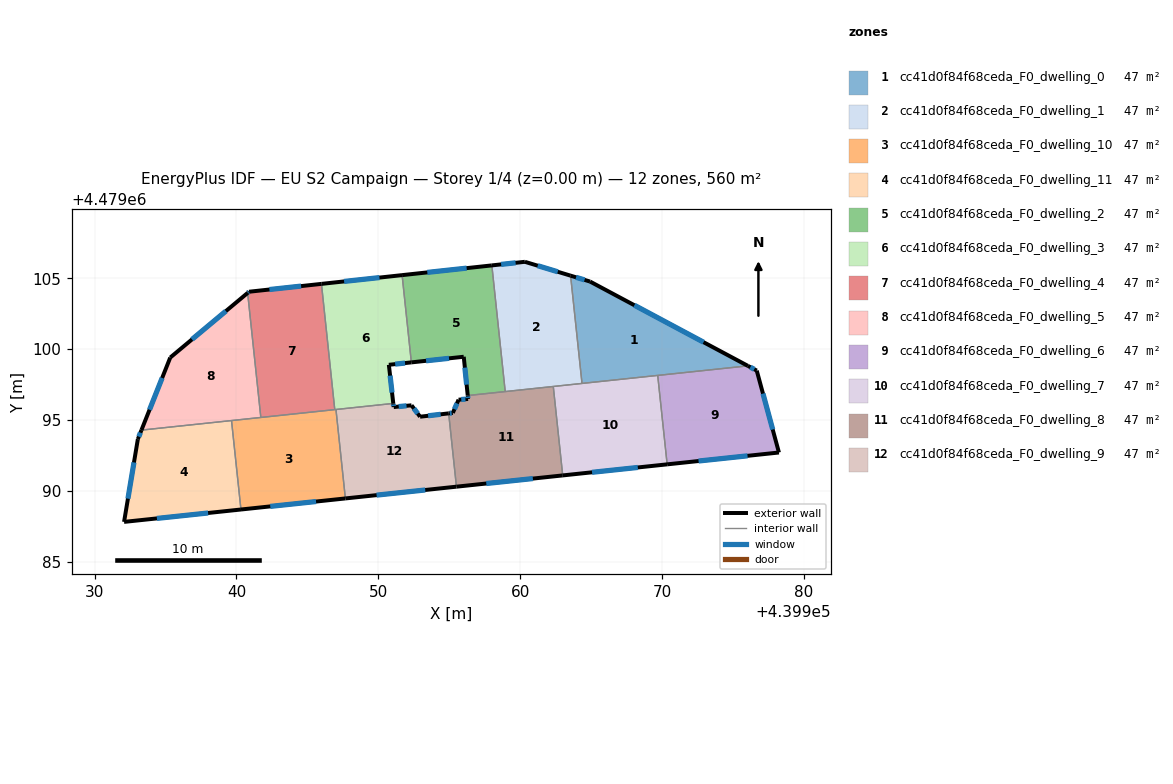
=== STOREY PLAN SPEC (per zone: floor XY polygon, exterior-wall plan segments, windows/doors) ===
zone 1: cc41d0f84f68ceda_F0_dwelling_0  (46.7 m²)
  floor: (439976.05, 4479098.82) (439964.93, 4479104.77) (439963.55, 4479105.18) (439964.36, 4479097.58)
  exterior wall: (439963.55, 4479105.18) – (439964.93, 4479104.77)  [1.4 m]
    window: (439963.94, 4479105.07) – (439964.54, 4479104.88)  [0.8 m²]
  exterior wall: (439964.93, 4479104.77) – (439976.05, 4479098.82)  [12.6 m]
    window: (439968.05, 4479103.10) – (439972.93, 4479100.49)  [7.3 m²]
  interior walls: 3
zone 2: cc41d0f84f68ceda_F0_dwelling_1  (46.7 m²)
  floor: (439964.36, 4479097.58) (439963.55, 4479105.18) (439960.33, 4479106.16) (439958.00, 4479105.91) (439958.95, 4479097.01)
  exterior wall: (439958.00, 4479105.91) – (439960.33, 4479106.16)  [2.3 m]
    window: (439958.66, 4479105.98) – (439959.68, 4479106.09)  [1.3 m²]
  exterior wall: (439960.33, 4479106.16) – (439963.55, 4479105.18)  [3.4 m]
    window: (439961.24, 4479105.88) – (439962.65, 4479105.46)  [1.9 m²]
  interior walls: 4
zone 3: cc41d0f84f68ceda_F0_dwelling_10  (46.7 m²)
  floor: (439947.68, 4479089.48) (439947.02, 4479095.75) (439939.65, 4479094.97) (439940.32, 4479088.70)
  exterior wall: (439947.68, 4479089.48) – (439940.32, 4479088.70)  [7.4 m]
    window: (439945.61, 4479089.26) – (439942.38, 4479088.92)  [4.3 m²]
  interior walls: 5
zone 4: cc41d0f84f68ceda_F0_dwelling_11  (46.7 m²)
  floor: (439940.32, 4479088.70) (439939.65, 4479094.97) (439933.30, 4479094.29) (439933.05, 4479093.66) (439932.08, 4479087.82)
  exterior wall: (439940.32, 4479088.70) – (439932.08, 4479087.82)  [8.3 m]
    window: (439938.00, 4479088.45) – (439934.39, 4479088.07)  [4.8 m²]
  exterior wall: (439932.08, 4479087.82) – (439933.05, 4479093.66)  [5.9 m]
    window: (439932.35, 4479089.46) – (439932.78, 4479092.02)  [3.4 m²]
  exterior wall: (439933.05, 4479093.66) – (439933.30, 4479094.29)  [0.7 m]
    window: (439933.12, 4479093.83) – (439933.23, 4479094.11)  [0.4 m²]
  interior walls: 2
zone 5: cc41d0f84f68ceda_F0_dwelling_2  (46.7 m²)
  floor: (439958.95, 4479097.01) (439958.00, 4479105.91) (439951.68, 4479105.22) (439952.33, 4479099.07) (439956.02, 4479099.46) (439956.30, 4479096.73)
  exterior wall: (439956.30, 4479096.73) – (439956.02, 4479099.46)  [2.7 m]
    window: (439956.23, 4479097.50) – (439956.10, 4479098.70)  [1.6 m²]
  exterior wall: (439956.02, 4479099.46) – (439952.33, 4479099.07)  [3.7 m]
    window: (439954.99, 4479099.35) – (439953.37, 4479099.18)  [2.1 m²]
  exterior wall: (439951.68, 4479105.22) – (439958.00, 4479105.91)  [6.4 m]
    window: (439953.45, 4479105.41) – (439956.23, 4479105.71)  [3.7 m²]
  interior walls: 3
zone 6: cc41d0f84f68ceda_F0_dwelling_3  (46.7 m²)
  floor: (439951.06, 4479096.17) (439950.74, 4479098.90) (439952.33, 4479099.07) (439951.68, 4479105.22) (439945.99, 4479104.60) (439946.93, 4479095.74)
  exterior wall: (439950.74, 4479098.90) – (439951.06, 4479096.17)  [2.7 m]
    window: (439950.83, 4479098.13) – (439950.97, 4479096.94)  [1.6 m²]
  exterior wall: (439945.99, 4479104.60) – (439951.68, 4479105.22)  [5.7 m]
    window: (439947.59, 4479104.78) – (439950.08, 4479105.05)  [3.3 m²]
  exterior wall: (439952.33, 4479099.07) – (439950.74, 4479098.90)  [1.6 m]
    window: (439951.88, 4479099.02) – (439951.19, 4479098.95)  [0.9 m²]
  interior walls: 4
zone 7: cc41d0f84f68ceda_F0_dwelling_4  (46.7 m²)
  floor: (439946.93, 4479095.74) (439945.99, 4479104.60) (439940.89, 4479104.05) (439940.79, 4479103.96) (439941.72, 4479095.19)
  exterior wall: (439940.79, 4479103.96) – (439940.89, 4479104.05)  [0.1 m]
    window: (439940.82, 4479103.99) – (439940.86, 4479104.03)  [0.1 m²]
  exterior wall: (439940.89, 4479104.05) – (439945.99, 4479104.60)  [5.1 m]
    window: (439942.32, 4479104.20) – (439944.56, 4479104.45)  [3.0 m²]
  interior walls: 3
zone 8: cc41d0f84f68ceda_F0_dwelling_5  (46.7 m²)
  floor: (439941.72, 4479095.19) (439940.79, 4479103.96) (439935.33, 4479099.41) (439933.30, 4479094.29)
  exterior wall: (439933.30, 4479094.29) – (439935.33, 4479099.41)  [5.5 m]
    window: (439933.87, 4479095.73) – (439934.76, 4479097.97)  [3.2 m²]
  exterior wall: (439935.33, 4479099.41) – (439940.79, 4479103.96)  [7.1 m]
    window: (439936.87, 4479100.69) – (439939.26, 4479102.68)  [4.1 m²]
  interior walls: 3
zone 9: cc41d0f84f68ceda_F0_dwelling_6  (46.7 m²)
  floor: (439978.24, 4479092.71) (439976.68, 4479098.49) (439976.05, 4479098.82) (439969.70, 4479098.15) (439970.36, 4479091.88)
  exterior wall: (439976.05, 4479098.82) – (439976.68, 4479098.49)  [0.7 m]
    window: (439976.23, 4479098.73) – (439976.50, 4479098.58)  [0.4 m²]
  exterior wall: (439976.68, 4479098.49) – (439978.24, 4479092.71)  [6.0 m]
    window: (439977.12, 4479096.87) – (439977.80, 4479094.34)  [3.4 m²]
  exterior wall: (439978.24, 4479092.71) – (439970.36, 4479091.88)  [7.9 m]
    window: (439976.03, 4479092.48) – (439972.58, 4479092.11)  [4.6 m²]
  interior walls: 2
zone 10: cc41d0f84f68ceda_F0_dwelling_7  (46.7 m²)
  floor: (439970.36, 4479091.88) (439969.70, 4479098.15) (439962.34, 4479097.37) (439963.00, 4479091.10)
  exterior wall: (439970.36, 4479091.88) – (439963.00, 4479091.10)  [7.4 m]
    window: (439968.29, 4479091.66) – (439965.07, 4479091.32)  [4.3 m²]
  interior walls: 4
zone 11: cc41d0f84f68ceda_F0_dwelling_8  (46.7 m²)
  floor: (439963.00, 4479091.10) (439962.34, 4479097.37) (439956.30, 4479096.73) (439956.33, 4479096.49) (439955.66, 4479096.44) (439955.25, 4479095.51) (439954.96, 4479095.47) (439955.51, 4479090.31)
  exterior wall: (439955.25, 4479095.51) – (439955.66, 4479096.44)  [1.0 m]
    window: (439955.37, 4479095.77) – (439955.54, 4479096.18)  [0.6 m²]
  exterior wall: (439955.66, 4479096.44) – (439956.33, 4479096.49)  [0.7 m]
    window: (439955.85, 4479096.45) – (439956.14, 4479096.47)  [0.4 m²]
  exterior wall: (439956.33, 4479096.49) – (439956.30, 4479096.73)  [0.2 m]
    window: (439956.32, 4479096.56) – (439956.31, 4479096.66)  [0.1 m²]
  exterior wall: (439963.00, 4479091.10) – (439955.51, 4479090.31)  [7.5 m]
    window: (439960.90, 4479090.88) – (439957.61, 4479090.53)  [4.3 m²]
  exterior wall: (439954.96, 4479095.47) – (439955.25, 4479095.51)  [0.3 m]
    window: (439955.04, 4479095.48) – (439955.17, 4479095.50)  [0.2 m²]
  interior walls: 4
zone 12: cc41d0f84f68ceda_F0_dwelling_9  (46.7 m²)
  floor: (439955.51, 4479090.31) (439954.96, 4479095.47) (439952.95, 4479095.24) (439952.34, 4479096.04) (439951.09, 4479095.92) (439951.06, 4479096.17) (439947.02, 4479095.75) (439947.68, 4479089.48)
  exterior wall: (439951.06, 4479096.17) – (439951.09, 4479095.92)  [0.3 m]
    window: (439951.06, 4479096.10) – (439951.08, 4479095.99)  [0.1 m²]
  exterior wall: (439951.09, 4479095.92) – (439952.34, 4479096.04)  [1.3 m]
    window: (439951.44, 4479095.95) – (439951.99, 4479096.01)  [0.7 m²]
  exterior wall: (439952.34, 4479096.04) – (439952.95, 4479095.24)  [1.0 m]
    window: (439952.51, 4479095.82) – (439952.78, 4479095.46)  [0.6 m²]
  exterior wall: (439952.95, 4479095.24) – (439954.96, 4479095.47)  [2.0 m]
    window: (439953.51, 4479095.30) – (439954.39, 4479095.41)  [1.2 m²]
  exterior wall: (439955.51, 4479090.31) – (439947.68, 4479089.48)  [7.9 m]
    window: (439953.31, 4479090.07) – (439949.88, 4479089.71)  [4.5 m²]
  interior walls: 3

=== DERIVED (storey summary) ===
Building: EU S2 Campaign
Storey: 1 of 4  (floor level z = 0.00 m)
Storey gross floor area: 560.2 m²
Zones on this storey: 12
  - cc41d0f84f68ceda_F0_dwelling_0: floor 46.7 m²; exterior wall 14.0 m (42.1 m²); 2 window(s) 8.1 m²; WWR 19.2%
  - cc41d0f84f68ceda_F0_dwelling_1: floor 46.7 m²; exterior wall 5.7 m (17.1 m²); 2 window(s) 3.3 m²; WWR 19.2%
  - cc41d0f84f68ceda_F0_dwelling_10: floor 46.7 m²; exterior wall 7.4 m (22.2 m²); 1 window(s) 4.3 m²; WWR 19.2%
  - cc41d0f84f68ceda_F0_dwelling_11: floor 46.7 m²; exterior wall 14.9 m (44.7 m²); 3 window(s) 8.6 m²; WWR 19.2%
  - cc41d0f84f68ceda_F0_dwelling_2: floor 46.7 m²; exterior wall 12.8 m (38.5 m²); 3 window(s) 7.4 m²; WWR 19.2%
  - cc41d0f84f68ceda_F0_dwelling_3: floor 46.7 m²; exterior wall 10.1 m (30.2 m²); 3 window(s) 5.8 m²; WWR 19.2%
  - cc41d0f84f68ceda_F0_dwelling_4: floor 46.7 m²; exterior wall 5.3 m (15.8 m²); 2 window(s) 3.0 m²; WWR 19.2%
  - cc41d0f84f68ceda_F0_dwelling_5: floor 46.7 m²; exterior wall 12.6 m (37.8 m²); 2 window(s) 7.3 m²; WWR 19.2%
  - cc41d0f84f68ceda_F0_dwelling_6: floor 46.7 m²; exterior wall 14.6 m (43.8 m²); 3 window(s) 8.4 m²; WWR 19.2%
  - cc41d0f84f68ceda_F0_dwelling_7: floor 46.7 m²; exterior wall 7.4 m (22.2 m²); 1 window(s) 4.3 m²; WWR 19.2%
  - cc41d0f84f68ceda_F0_dwelling_8: floor 46.7 m²; exterior wall 9.8 m (29.3 m²); 5 window(s) 5.6 m²; WWR 19.2%
  - cc41d0f84f68ceda_F0_dwelling_9: floor 46.7 m²; exterior wall 12.4 m (37.3 m²); 5 window(s) 7.2 m²; WWR 19.2%
Zone adjacency (shared interzone walls):
  - cc41d0f84f68ceda_F0_dwelling_0 ↔ cc41d0f84f68ceda_F0_dwelling_1
  - cc41d0f84f68ceda_F0_dwelling_0 ↔ cc41d0f84f68ceda_F0_dwelling_6
  - cc41d0f84f68ceda_F0_dwelling_0 ↔ cc41d0f84f68ceda_F0_dwelling_7
  - cc41d0f84f68ceda_F0_dwelling_1 ↔ cc41d0f84f68ceda_F0_dwelling_2
  - cc41d0f84f68ceda_F0_dwelling_1 ↔ cc41d0f84f68ceda_F0_dwelling_7
  - cc41d0f84f68ceda_F0_dwelling_1 ↔ cc41d0f84f68ceda_F0_dwelling_8
  - cc41d0f84f68ceda_F0_dwelling_10 ↔ cc41d0f84f68ceda_F0_dwelling_11
  - cc41d0f84f68ceda_F0_dwelling_10 ↔ cc41d0f84f68ceda_F0_dwelling_3
  - cc41d0f84f68ceda_F0_dwelling_10 ↔ cc41d0f84f68ceda_F0_dwelling_4
  - cc41d0f84f68ceda_F0_dwelling_10 ↔ cc41d0f84f68ceda_F0_dwelling_5
  - cc41d0f84f68ceda_F0_dwelling_10 ↔ cc41d0f84f68ceda_F0_dwelling_9
  - cc41d0f84f68ceda_F0_dwelling_11 ↔ cc41d0f84f68ceda_F0_dwelling_5
  - cc41d0f84f68ceda_F0_dwelling_2 ↔ cc41d0f84f68ceda_F0_dwelling_3
  - cc41d0f84f68ceda_F0_dwelling_2 ↔ cc41d0f84f68ceda_F0_dwelling_8
  - cc41d0f84f68ceda_F0_dwelling_3 ↔ cc41d0f84f68ceda_F0_dwelling_4
  - cc41d0f84f68ceda_F0_dwelling_3 ↔ cc41d0f84f68ceda_F0_dwelling_9
  - cc41d0f84f68ceda_F0_dwelling_4 ↔ cc41d0f84f68ceda_F0_dwelling_5
  - cc41d0f84f68ceda_F0_dwelling_6 ↔ cc41d0f84f68ceda_F0_dwelling_7
  - cc41d0f84f68ceda_F0_dwelling_7 ↔ cc41d0f84f68ceda_F0_dwelling_8
  - cc41d0f84f68ceda_F0_dwelling_8 ↔ cc41d0f84f68ceda_F0_dwelling_9